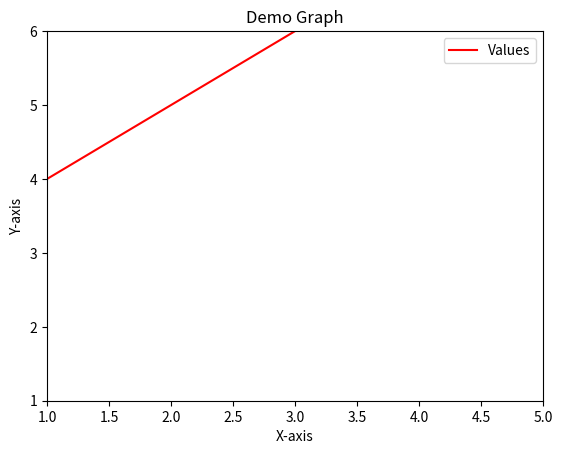

This figure's Python source:
import matplotlib.pyplot as plt

plt.plot([1, 2, 3], [4, 5, 6], color="red")
plt.xlim(1, 5)
plt.ylim(1, 6)
plt.xlabel('X-axis')
plt.ylabel('Y-axis')
plt.title('Demo Graph')
plt.legend(['Values'])
plt.show()